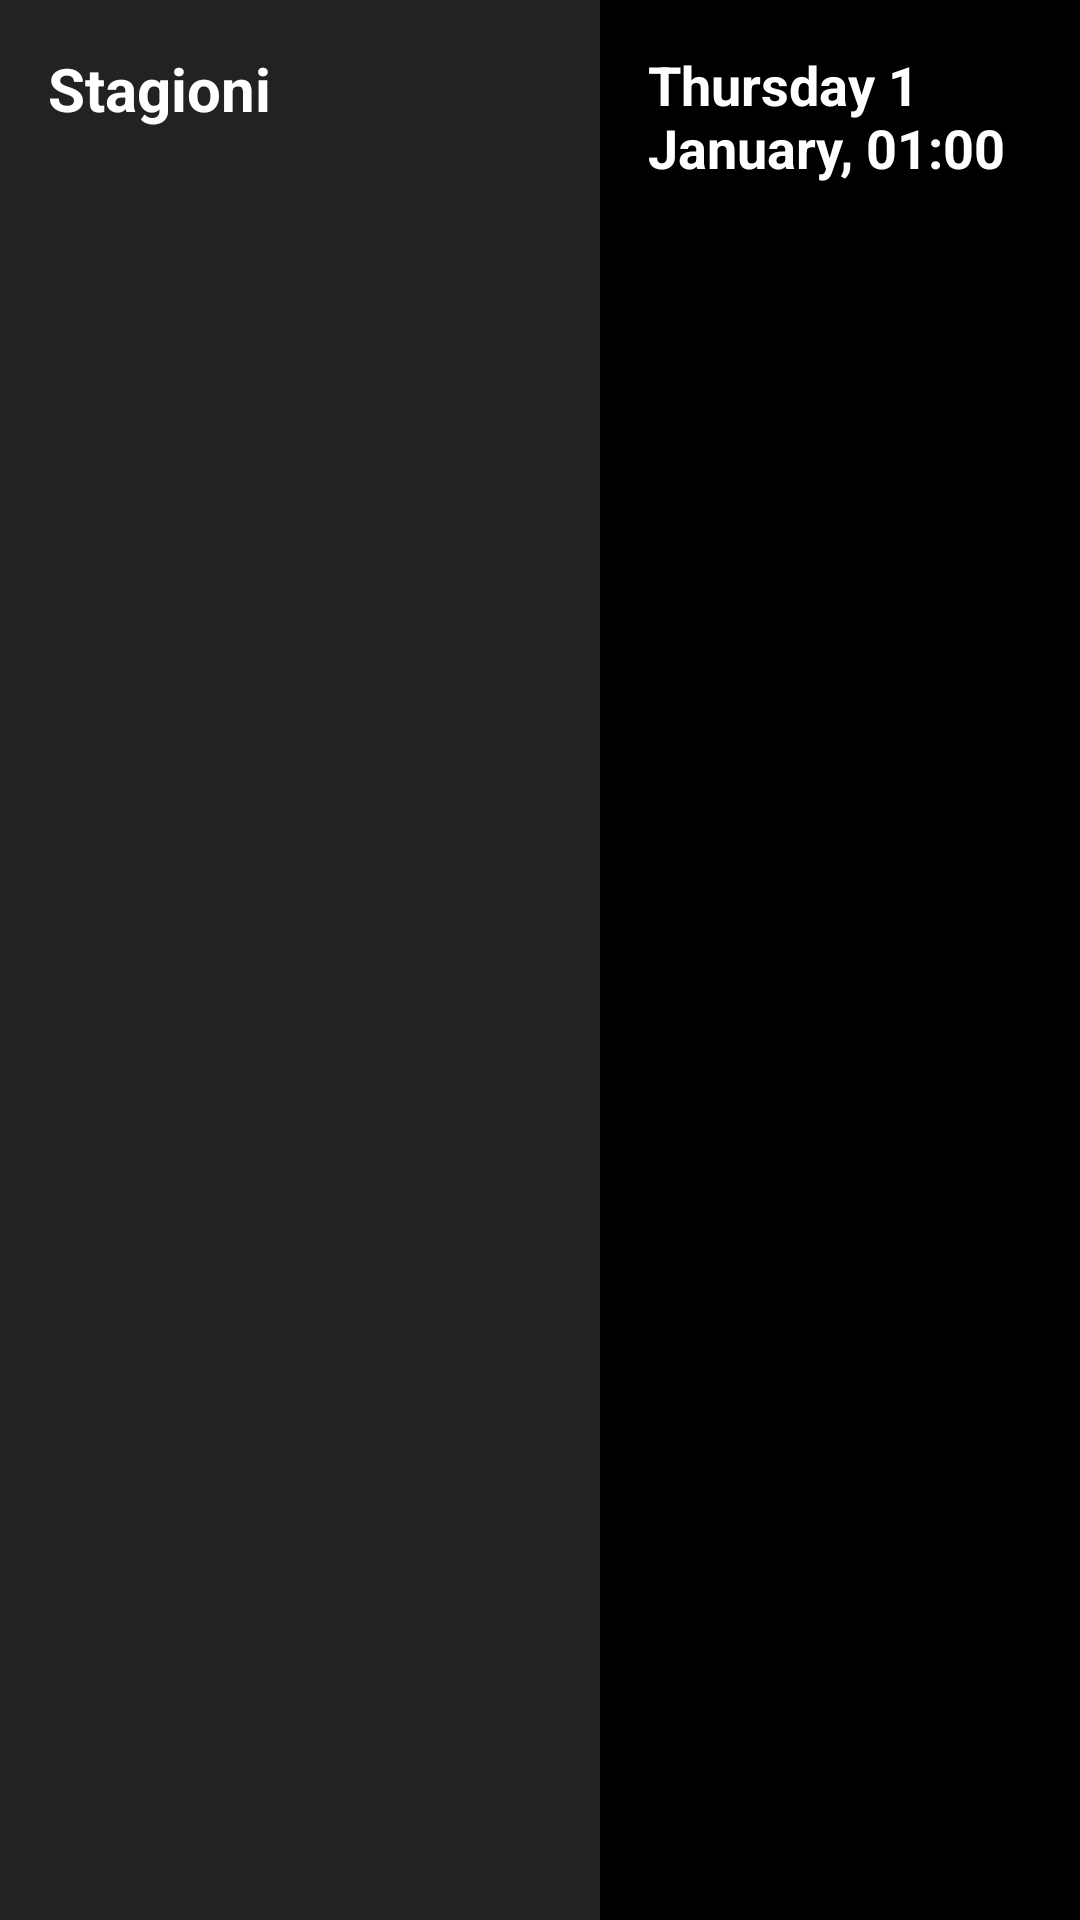

Here is an Android app screen rendered from its layout file. Give the layout XML and the strings, colors and styles it references.
<!-- AndroidManifest.xml: application theme Theme.BocciaTV -->
<!-- res/layout/activity_series_details.xml -->
<?xml version="1.0" encoding="utf-8"?>
<LinearLayout xmlns:android="http://schemas.android.com/apk/res/android"
    android:layout_width="match_parent"
    android:layout_height="match_parent"
    android:background="@android:color/black"
    android:orientation="horizontal">

    
    <LinearLayout
        android:layout_width="200dp"
        android:layout_height="match_parent"
        android:background="#22FFFFFF"
        android:orientation="vertical"
        android:padding="16dp">

        <TextView
            android:layout_width="wrap_content"
            android:layout_height="wrap_content"
            android:text="Stagioni"
            android:textColor="@android:color/white"
            android:textSize="20sp"
            android:textStyle="bold"
            android:layout_marginBottom="16dp"/>

        <androidx.recyclerview.widget.RecyclerView
            android:id="@+id/rv_seasons"
            android:layout_width="match_parent"
            android:layout_height="match_parent"/>
    </LinearLayout>

    
    <LinearLayout
        android:layout_width="0dp"
        android:layout_height="match_parent"
        android:layout_weight="1"
        android:orientation="vertical"
        android:padding="16dp">

        <RelativeLayout
            android:layout_width="match_parent"
            android:layout_height="wrap_content"
            android:layout_marginBottom="16dp">

            <TextView
                android:id="@+id/tv_series_name"
                android:layout_width="wrap_content"
                android:layout_height="wrap_content"
                android:textColor="@android:color/white"
                android:textSize="24sp"
                android:textStyle="bold"
                android:layout_alignParentStart="true"
                android:layout_centerVertical="true" />

            <TextClock
                android:layout_width="wrap_content"
                android:layout_height="wrap_content"
                android:format12Hour="EEEE d MMMM, HH:mm"
                android:format24Hour="EEEE d MMMM, HH:mm"
                android:timeZone="Europe/Rome"
                android:textColor="@android:color/white"
                android:textSize="18sp"
                android:textStyle="bold"
                android:layout_alignParentEnd="true"
                android:layout_centerVertical="true" />

        </RelativeLayout>

        <androidx.recyclerview.widget.RecyclerView
            android:id="@+id/rv_episodes"
            android:layout_width="match_parent"
            android:layout_height="match_parent"/>
    </LinearLayout>

</LinearLayout>
<!-- resources referenced by this layout -->
<resources>
  <style name="Theme.BocciaTV" parent="@style/Theme.Leanback" />
</resources>
